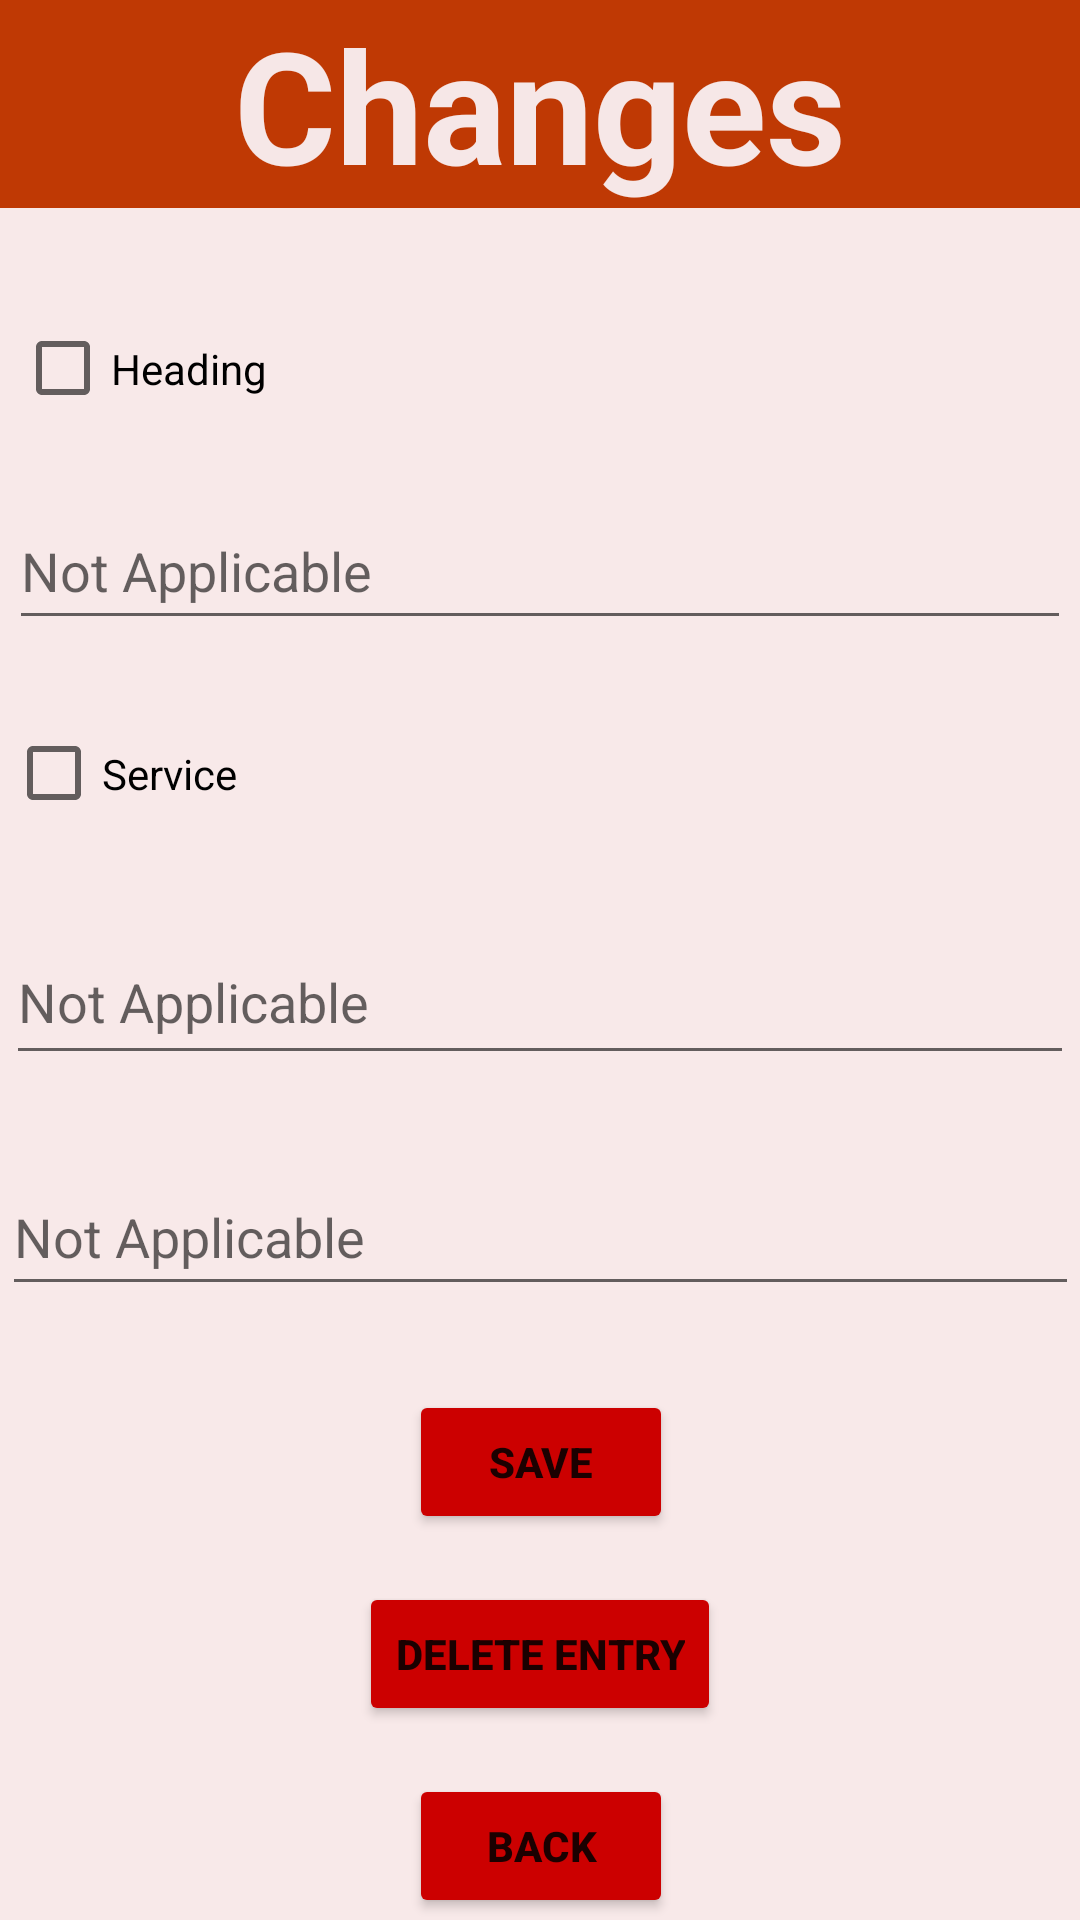

The Android layout XML behind this screen, and the referenced resources:
<!-- AndroidManifest.xml: application theme Theme.MartinsAutoClinic -->
<!-- res/layout/activity_item_information_changes.xml -->
<?xml version="1.0" encoding="utf-8"?>
<androidx.constraintlayout.widget.ConstraintLayout xmlns:android="http://schemas.android.com/apk/res/android"
    xmlns:app="http://schemas.android.com/apk/res-auto"
    xmlns:tools="http://schemas.android.com/tools"
    android:id="@+id/main"
    android:layout_width="match_parent"
    android:layout_height="match_parent"
    tools:context=".ItemInformationChanges"
    android:background="@color/background">


    <TextView
        android:id="@+id/txtHeader"
        android:layout_width="match_parent"
        android:layout_height="wrap_content"
        android:background="@color/primary"
        android:text="Changes"
        android:textAlignment="center"
        android:textColor="@color/header"
        android:textSize="52sp"
        android:textStyle="bold"
        app:layout_constraintEnd_toEndOf="parent"
        app:layout_constraintStart_toStartOf="parent"
        app:layout_constraintTop_toTopOf="parent" />

    <EditText
        android:id="@+id/editTextHeadingChanges"
        android:layout_width="354dp"
        android:layout_height="49dp"
        android:layout_marginTop="24dp"
        android:ems="10"
        android:hint="Not Applicable"
        android:inputType="text"
        app:layout_constraintEnd_toEndOf="parent"
        app:layout_constraintHorizontal_bias="0.491"
        app:layout_constraintStart_toStartOf="parent"
        app:layout_constraintTop_toBottomOf="@+id/checkBoxHeadingChanges" />

    <CheckBox
        android:id="@+id/checkBoxServiceChanges"
        android:layout_width="356dp"
        android:layout_height="41dp"
        android:layout_marginTop="24dp"
        android:text="Service"
        app:layout_constraintEnd_toEndOf="parent"
        app:layout_constraintHorizontal_bias="0.513"
        app:layout_constraintStart_toStartOf="parent"
        app:layout_constraintTop_toBottomOf="@+id/editTextHeadingChanges" />

    <CheckBox
        android:id="@+id/checkBoxHeadingChanges"
        android:layout_width="350dp"
        android:layout_height="35dp"
        android:layout_marginTop="36dp"
        android:text="Heading"
        app:layout_constraintEnd_toEndOf="parent"
        app:layout_constraintHorizontal_bias="0.495"
        app:layout_constraintStart_toStartOf="parent"
        app:layout_constraintTop_toBottomOf="@+id/txtHeader" />

    <EditText
        android:id="@+id/editTextServiceNameChanges"
        android:layout_width="356dp"
        android:layout_height="52dp"
        android:layout_marginTop="28dp"
        android:ems="10"
        android:hint="Not Applicable"
        android:inputType="text"
        app:layout_constraintEnd_toEndOf="parent"
        app:layout_constraintHorizontal_bias="0.509"
        app:layout_constraintStart_toStartOf="parent"
        app:layout_constraintTop_toBottomOf="@+id/checkBoxServiceChanges" />

    <EditText
        android:id="@+id/editTextNumberServicePriceChanges"
        android:layout_width="359dp"
        android:layout_height="49dp"
        android:layout_marginTop="28dp"
        android:ems="10"
        android:hint="Not Applicable"
        android:inputType="numberDecimal"
        app:layout_constraintEnd_toEndOf="parent"
        app:layout_constraintHorizontal_bias="0.504"
        app:layout_constraintStart_toStartOf="parent"
        app:layout_constraintTop_toBottomOf="@+id/editTextServiceNameChanges"
        />

    <Button
        android:id="@+id/buttonSaveChanges"
        android:layout_width="wrap_content"
        android:layout_height="wrap_content"
        android:layout_marginTop="28dp"
        android:backgroundTint="@android:color/holo_red_dark"
        android:text="Save"
        android:textStyle="bold"
        app:layout_constraintEnd_toEndOf="parent"
        app:layout_constraintHorizontal_bias="0.501"
        app:layout_constraintStart_toStartOf="parent"
        app:layout_constraintTop_toBottomOf="@+id/editTextNumberServicePriceChanges" />

    <Button
        android:id="@+id/buttonDeleteEntry"
        android:layout_width="wrap_content"
        android:layout_height="wrap_content"
        android:layout_marginTop="16dp"
        android:backgroundTint="@android:color/holo_red_dark"
        android:text="Delete Entry"
        android:textStyle="bold"
        app:layout_constraintEnd_toEndOf="parent"
        app:layout_constraintStart_toStartOf="parent"
        app:layout_constraintTop_toBottomOf="@+id/buttonSaveChanges" />

    <Button
        android:id="@+id/buttonBackToEditCatalog"
        android:layout_width="wrap_content"
        android:layout_height="wrap_content"
        android:layout_marginTop="16dp"
        android:backgroundTint="@android:color/holo_red_dark"
        android:text="Back"
        android:textStyle="bold"
        app:layout_constraintBottom_toBottomOf="parent"
        app:layout_constraintEnd_toEndOf="parent"
        app:layout_constraintHorizontal_bias="0.501"
        app:layout_constraintStart_toStartOf="parent"
        app:layout_constraintTop_toBottomOf="@+id/buttonDeleteEntry"
        app:layout_constraintVertical_bias="0.058" />
</androidx.constraintlayout.widget.ConstraintLayout>
<!-- resources referenced by this layout -->
<resources>
  <color name="background">#F8E9E9</color>
  <color name="header">#F6E7E7</color>
  <color name="primary">#bf3904</color>
  <style name="Theme.MartinsAutoClinic" parent="Base.Theme.MartinsAutoClinic" />
  <style name="Base.Theme.MartinsAutoClinic" parent="Theme.AppCompat.DayNight.NoActionBar">
          
          
      </style>
</resources>
